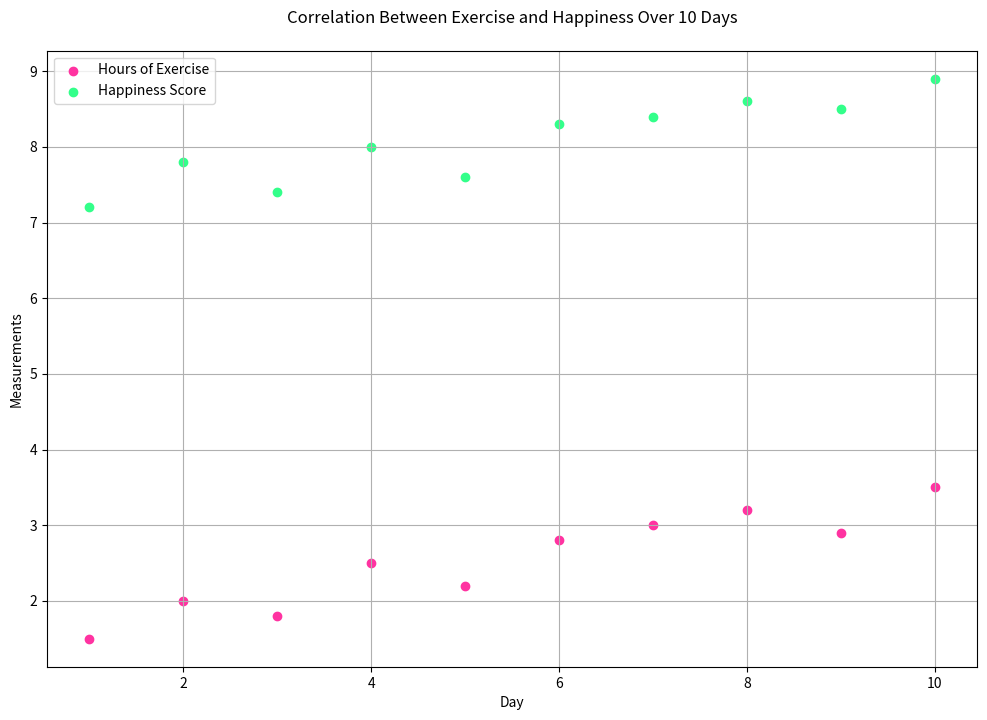

Source code (Python):

import matplotlib.pyplot as plt

# Data
days = [1, 2, 3, 4, 5, 6, 7, 8, 9, 10]
hours_of_exercise = [1.5, 2.0, 1.8, 2.5, 2.2, 2.8, 3.0, 3.2, 2.9, 3.5]
happiness_score = [7.2, 7.8, 7.4, 8.0, 7.6, 8.3, 8.4, 8.6, 8.5, 8.9]

# Scatter plot
plt.figure(figsize=(12, 8))  # Width:12, Height:8
plt.scatter(days, hours_of_exercise, color='#FF33A1', label='Hours of Exercise')  # Pink
plt.scatter(days, happiness_score, color='#33FF8A', label='Happiness Score')  # Green

# Customize the plot
plt.title('Correlation Between Exercise and Happiness Over 10 Days', pad=20)
plt.xlabel('Day')
plt.ylabel('Measurements')
plt.legend(loc='upper left')
plt.grid(True)

# Show the plot
plt.show()
